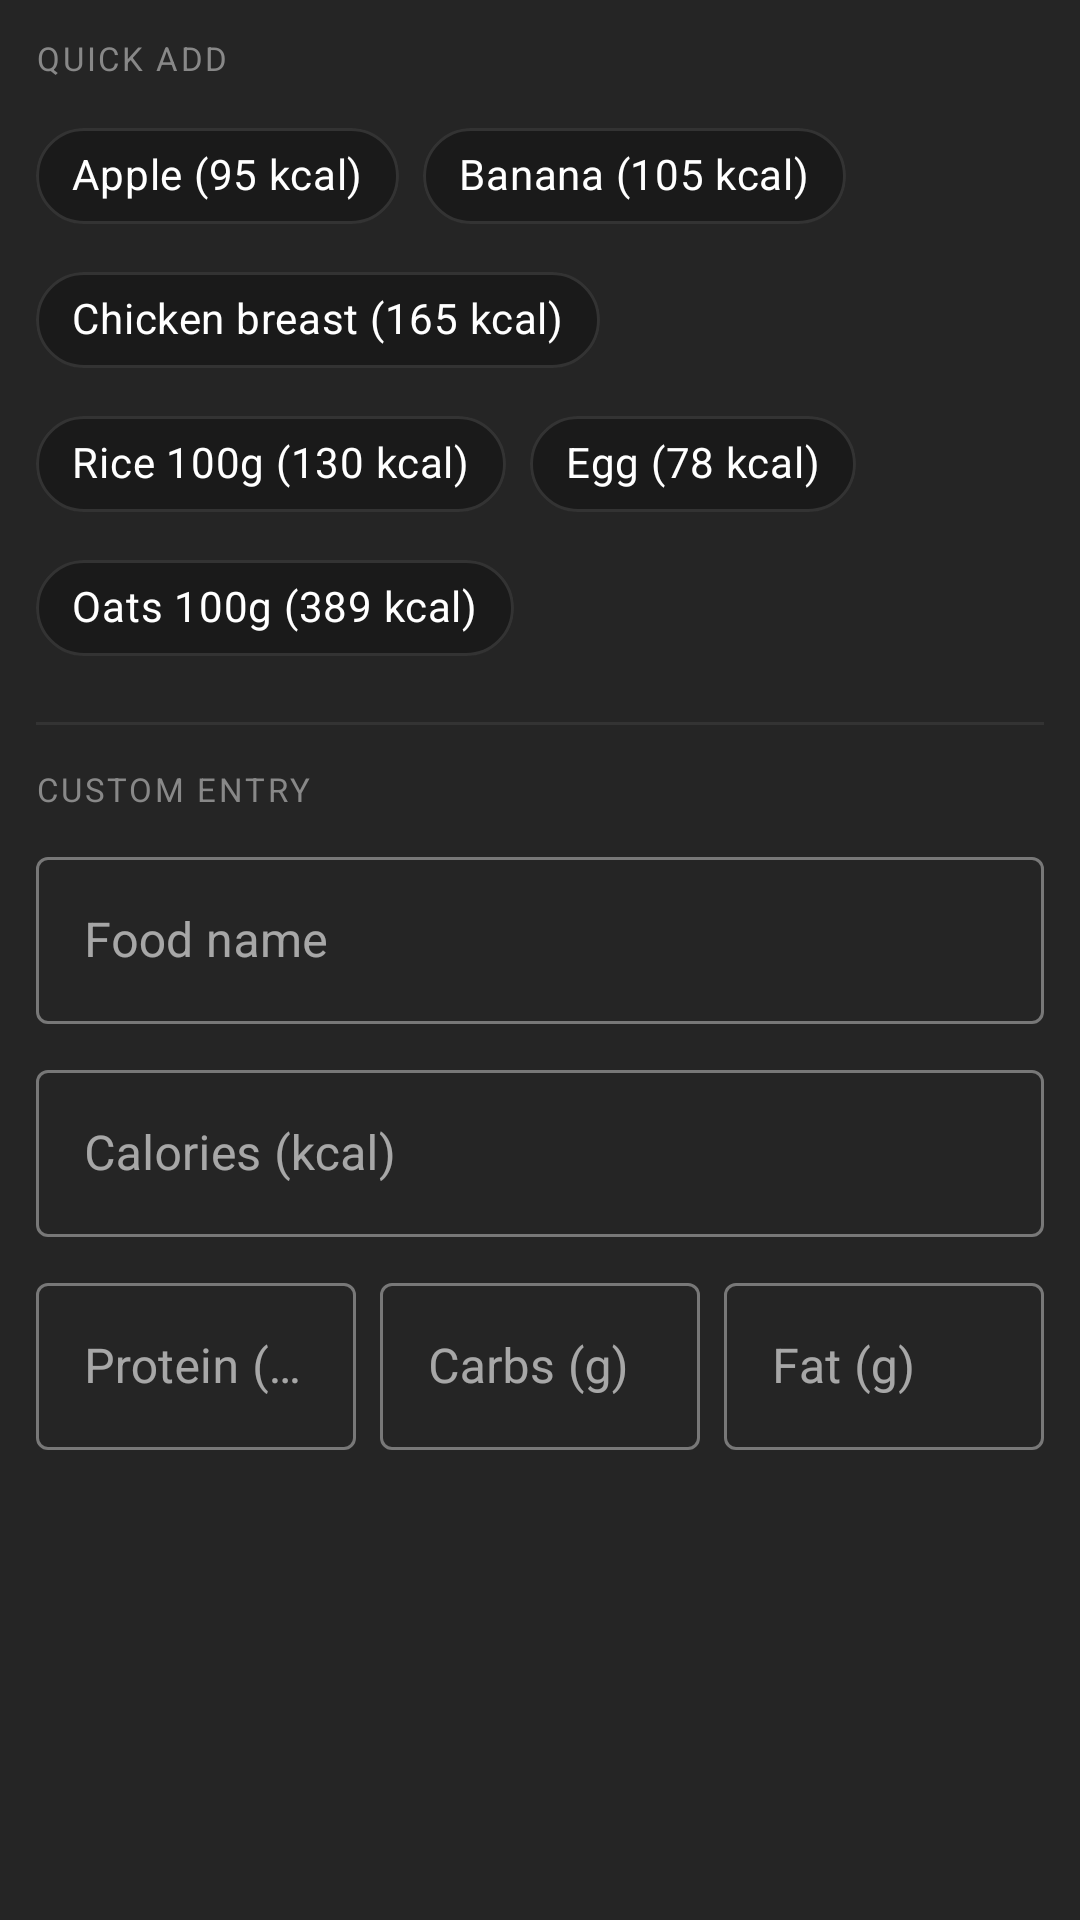

Layout XML and referenced resources for this Android screen:
<!-- AndroidManifest.xml: application theme Theme.MoveMate -->
<!-- res/layout/dialog_add_food.xml -->
<?xml version="1.0" encoding="utf-8"?>
<LinearLayout xmlns:android="http://schemas.android.com/apk/res/android"
    xmlns:app="http://schemas.android.com/apk/res-auto"
    android:layout_width="match_parent"
    android:layout_height="wrap_content"
    android:orientation="vertical"
    android:padding="12dp"
    android:background="@color/surface_card">

    <TextView
        android:layout_width="match_parent"
        android:layout_height="wrap_content"
        android:text="QUICK ADD"
        android:textSize="11sp"
        android:textAllCaps="true"
        android:textColor="@color/text_secondary"
        android:letterSpacing="0.08"
        android:layout_marginBottom="8dp" />

    <com.google.android.material.chip.ChipGroup
        android:id="@+id/chipGroupCommonFoods"
        android:layout_width="match_parent"
        android:layout_height="wrap_content"
        android:layout_marginBottom="14dp">

        <com.google.android.material.chip.Chip
            android:id="@+id/chipApple"
            android:layout_width="wrap_content"
            android:layout_height="wrap_content"
            android:text="Apple (95 kcal)"
            app:chipBackgroundColor="@color/background"
            app:chipStrokeColor="@color/divider"
            app:chipStrokeWidth="1dp"
            android:textColor="@color/white" />

        <com.google.android.material.chip.Chip
            android:id="@+id/chipBanana"
            android:layout_width="wrap_content"
            android:layout_height="wrap_content"
            android:text="Banana (105 kcal)"
            app:chipBackgroundColor="@color/background"
            app:chipStrokeColor="@color/divider"
            app:chipStrokeWidth="1dp"
            android:textColor="@color/white" />

        <com.google.android.material.chip.Chip
            android:id="@+id/chipChicken"
            android:layout_width="wrap_content"
            android:layout_height="wrap_content"
            android:text="Chicken breast (165 kcal)"
            app:chipBackgroundColor="@color/background"
            app:chipStrokeColor="@color/divider"
            app:chipStrokeWidth="1dp"
            android:textColor="@color/white" />

        <com.google.android.material.chip.Chip
            android:id="@+id/chipRice"
            android:layout_width="wrap_content"
            android:layout_height="wrap_content"
            android:text="Rice 100g (130 kcal)"
            app:chipBackgroundColor="@color/background"
            app:chipStrokeColor="@color/divider"
            app:chipStrokeWidth="1dp"
            android:textColor="@color/white" />

        <com.google.android.material.chip.Chip
            android:id="@+id/chipEgg"
            android:layout_width="wrap_content"
            android:layout_height="wrap_content"
            android:text="Egg (78 kcal)"
            app:chipBackgroundColor="@color/background"
            app:chipStrokeColor="@color/divider"
            app:chipStrokeWidth="1dp"
            android:textColor="@color/white" />

        <com.google.android.material.chip.Chip
            android:id="@+id/chipOats"
            android:layout_width="wrap_content"
            android:layout_height="wrap_content"
            android:text="Oats 100g (389 kcal)"
            app:chipBackgroundColor="@color/background"
            app:chipStrokeColor="@color/divider"
            app:chipStrokeWidth="1dp"
            android:textColor="@color/white" />

    </com.google.android.material.chip.ChipGroup>

    <View
        android:layout_width="match_parent"
        android:layout_height="1dp"
        android:background="@color/divider"
        android:layout_marginBottom="14dp" />

    <TextView
        android:layout_width="match_parent"
        android:layout_height="wrap_content"
        android:text="CUSTOM ENTRY"
        android:textSize="11sp"
        android:textAllCaps="true"
        android:textColor="@color/text_secondary"
        android:letterSpacing="0.08"
        android:layout_marginBottom="10dp" />

    <com.google.android.material.textfield.TextInputLayout
        android:layout_width="match_parent"
        android:layout_height="wrap_content"
        android:hint="Food name"
        style="@style/Widget.MaterialComponents.TextInputLayout.OutlinedBox"
        android:layout_marginBottom="10dp">

        <com.google.android.material.textfield.TextInputEditText
            android:id="@+id/etFoodName"
            android:layout_width="match_parent"
            android:layout_height="wrap_content"
            android:inputType="textCapSentences"
            android:textColor="@color/white" />

    </com.google.android.material.textfield.TextInputLayout>

    <com.google.android.material.textfield.TextInputLayout
        android:layout_width="match_parent"
        android:layout_height="wrap_content"
        android:hint="Calories (kcal)"
        style="@style/Widget.MaterialComponents.TextInputLayout.OutlinedBox"
        android:layout_marginBottom="10dp">

        <com.google.android.material.textfield.TextInputEditText
            android:id="@+id/etCalories"
            android:layout_width="match_parent"
            android:layout_height="wrap_content"
            android:inputType="number"
            android:textColor="@color/white" />

    </com.google.android.material.textfield.TextInputLayout>

    <LinearLayout
        android:layout_width="match_parent"
        android:layout_height="wrap_content"
        android:orientation="horizontal">

        <com.google.android.material.textfield.TextInputLayout
            android:layout_width="0dp"
            android:layout_height="wrap_content"
            android:layout_weight="1"
            android:hint="Protein (g)"
            style="@style/Widget.MaterialComponents.TextInputLayout.OutlinedBox"
            android:layout_marginEnd="4dp">

            <com.google.android.material.textfield.TextInputEditText
                android:id="@+id/etProtein"
                android:layout_width="match_parent"
                android:layout_height="wrap_content"
                android:inputType="numberDecimal"
                android:textColor="@color/white" />

        </com.google.android.material.textfield.TextInputLayout>

        <com.google.android.material.textfield.TextInputLayout
            android:layout_width="0dp"
            android:layout_height="wrap_content"
            android:layout_weight="1"
            android:hint="Carbs (g)"
            style="@style/Widget.MaterialComponents.TextInputLayout.OutlinedBox"
            android:layout_marginStart="4dp"
            android:layout_marginEnd="4dp">

            <com.google.android.material.textfield.TextInputEditText
                android:id="@+id/etCarbs"
                android:layout_width="match_parent"
                android:layout_height="wrap_content"
                android:inputType="numberDecimal"
                android:textColor="@color/white" />

        </com.google.android.material.textfield.TextInputLayout>

        <com.google.android.material.textfield.TextInputLayout
            android:layout_width="0dp"
            android:layout_height="wrap_content"
            android:layout_weight="1"
            android:hint="Fat (g)"
            style="@style/Widget.MaterialComponents.TextInputLayout.OutlinedBox"
            android:layout_marginStart="4dp">

            <com.google.android.material.textfield.TextInputEditText
                android:id="@+id/etFat"
                android:layout_width="match_parent"
                android:layout_height="wrap_content"
                android:inputType="numberDecimal"
                android:textColor="@color/white" />

        </com.google.android.material.textfield.TextInputLayout>

    </LinearLayout>

</LinearLayout>
<!-- resources referenced by this layout -->
<resources>
  <color name="background">#FF1A1A1A</color>
  <color name="divider">#FF333333</color>
  <color name="surface_card">#FF252525</color>
  <color name="text_secondary">#FF888888</color>
  <color name="white">#FFFFFFFF</color>
  <style name="Theme.MoveMate" parent="Theme.MaterialComponents.NoActionBar">
          
          <item name="colorPrimary">@color/accent_yellow</item>
          <item name="colorPrimaryDark">@color/background</item>
          <item name="colorAccent">@color/accent_yellow</item>
  
          
          <item name="android:windowBackground">@color/background</item>
          <item name="android:statusBarColor">@color/background</item>
          <item name="android:navigationBarColor">@android:color/transparent</item>
          <item name="android:colorBackground">@color/background</item>
  
          
          <item name="colorSurface">@color/surface_card</item>
          <item name="colorOnSurface">@color/white</item>
          <item name="colorOnPrimary">@color/on_accent</item>
          <item name="colorOnBackground">@color/white</item>
  
          
          <item name="android:textColorPrimary">@color/white</item>
          <item name="android:textColorSecondary">@color/text_secondary</item>
          <item name="android:textColorHint">@color/text_secondary</item>
  
          
          <item name="colorControlNormal">@color/text_secondary</item>
          <item name="colorControlActivated">@color/accent_yellow</item>
          <item name="colorControlHighlight">#33D4F53C</item>
  
          
          <item name="materialCardViewStyle">@style/CardStyle</item>
          <item name="materialButtonStyle">@style/ButtonStyle</item>
      </style>
  <color name="accent_yellow">#FFD4F53C</color>
  <color name="on_accent">#FF1A1A1A</color>
  <style name="CardStyle" parent="Widget.MaterialComponents.CardView">
          <item name="cardElevation">0dp</item>
          <item name="cardCornerRadius">16dp</item>
          <item name="cardBackgroundColor">@color/surface_card</item>
          <item name="strokeColor">@color/divider</item>
          <item name="strokeWidth">0dp</item>
      </style>
  <style name="ButtonStyle" parent="Widget.MaterialComponents.Button">
          <item name="backgroundTint">@color/accent_yellow</item>
          <item name="android:textColor">@color/on_accent</item>
          <item name="cornerRadius">12dp</item>
          <item name="elevation">0dp</item>
      </style>
</resources>
